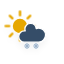
t = 0.00 s
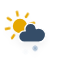
t = 1.95 s
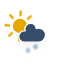
t = 3.45 s
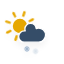
t = 4.95 s
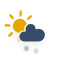
t = 6.83 s
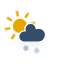
t = 8.70 s

The animated SVG that drew these frames (rendered in a browser with its animation timeline set to each time). Animation: 3 CSS @keyframes rules; frames cover the first 8.70 s, repeats indefinitely.

<?xml version="1.0" encoding="utf-8"?>
<!-- (c) ammap.com | SVG weather icons -->
<svg
    version="1.1"
    xmlns="http://www.w3.org/2000/svg"
    xmlns:xlink="http://www.w3.org/1999/xlink"
    width="64"
    height="64"
    viewbox="0 0 64 64">
    <defs>
        <filter id="blur" width="200%" height="200%">
            <feGaussianBlur in="SourceAlpha" stdDeviation="3"/>
            <feOffset dx="0" dy="4" result="offsetblur"/>
            <feComponentTransfer>
                <feFuncA type="linear" slope="0.05"/>
            </feComponentTransfer>
            <feMerge> 
                <feMergeNode/>
                <feMergeNode in="SourceGraphic"/> 
            </feMerge>
        </filter>
        <style type="text/css"><![CDATA[
/*
** SUN
*/
@keyframes am-weather-sun {
  0% {
    -webkit-transform: rotate(0deg);
       -moz-transform: rotate(0deg);
        -ms-transform: rotate(0deg);
            transform: rotate(0deg);
  }

  100% {
    -webkit-transform: rotate(360deg);
       -moz-transform: rotate(360deg);
        -ms-transform: rotate(360deg);
            transform: rotate(360deg);
  }
}

.am-weather-sun {
  -webkit-animation-name: am-weather-sun;
     -moz-animation-name: am-weather-sun;
      -ms-animation-name: am-weather-sun;
          animation-name: am-weather-sun;
  -webkit-animation-duration: 9s;
     -moz-animation-duration: 9s;
      -ms-animation-duration: 9s;
          animation-duration: 9s;
  -webkit-animation-timing-function: linear;
     -moz-animation-timing-function: linear;
      -ms-animation-timing-function: linear;
          animation-timing-function: linear;
  -webkit-animation-iteration-count: infinite;
     -moz-animation-iteration-count: infinite;
      -ms-animation-iteration-count: infinite;
          animation-iteration-count: infinite;
}

@keyframes am-weather-sun-shiny {
  0% {
    stroke-dasharray: 3px 10px;
    stroke-dashoffset: 0px;
  }

  50% {
    stroke-dasharray: 0.1px 10px;
    stroke-dashoffset: -1px;
  }

  100% {
    stroke-dasharray: 3px 10px;
    stroke-dashoffset: 0px;
  }
}

.am-weather-sun-shiny line {
  -webkit-animation-name: am-weather-sun-shiny;
     -moz-animation-name: am-weather-sun-shiny;
      -ms-animation-name: am-weather-sun-shiny;
          animation-name: am-weather-sun-shiny;
  -webkit-animation-duration: 2s;
     -moz-animation-duration: 2s;
      -ms-animation-duration: 2s;
          animation-duration: 2s;
  -webkit-animation-timing-function: linear;
     -moz-animation-timing-function: linear;
      -ms-animation-timing-function: linear;
          animation-timing-function: linear;
  -webkit-animation-iteration-count: infinite;
     -moz-animation-iteration-count: infinite;
      -ms-animation-iteration-count: infinite;
          animation-iteration-count: infinite;
}

/*
** SNOW
*/
@keyframes am-weather-snow {
  0% {
    -webkit-transform: translateX(0) translateY(0);
       -moz-transform: translateX(0) translateY(0);
        -ms-transform: translateX(0) translateY(0);
            transform: translateX(0) translateY(0);
  }

  33.33% {
    -webkit-transform: translateX(-1.2px) translateY(2px);
       -moz-transform: translateX(-1.2px) translateY(2px);
        -ms-transform: translateX(-1.2px) translateY(2px);
            transform: translateX(-1.2px) translateY(2px);
  }

  66.66% {
    -webkit-transform: translateX(1.4px) translateY(4px);
       -moz-transform: translateX(1.4px) translateY(4px);
        -ms-transform: translateX(1.4px) translateY(4px);
            transform: translateX(1.4px) translateY(4px);
    opacity: 1;
  }

  100% {
    -webkit-transform: translateX(-1.6px) translateY(6px);
       -moz-transform: translateX(-1.6px) translateY(6px);
        -ms-transform: translateX(-1.6px) translateY(6px);
            transform: translateX(-1.6px) translateY(6px);
    opacity: 0;
  }
}

.am-weather-snow-1 {
  -webkit-animation-name: am-weather-snow;
     -moz-animation-name: am-weather-snow;
      -ms-animation-name: am-weather-snow;
          animation-name: am-weather-snow;
  -webkit-animation-duration: 2s;
     -moz-animation-duration: 2s;
      -ms-animation-duration: 2s;
          animation-duration: 2s;
  -webkit-animation-timing-function: linear;
     -moz-animation-timing-function: linear;
      -ms-animation-timing-function: linear;
          animation-timing-function: linear;
  -webkit-animation-iteration-count: infinite;
     -moz-animation-iteration-count: infinite;
      -ms-animation-iteration-count: infinite;
          animation-iteration-count: infinite;
}

.am-weather-snow-2 {
  -webkit-animation-name: am-weather-snow;
     -moz-animation-name: am-weather-snow;
      -ms-animation-name: am-weather-snow;
          animation-name: am-weather-snow;
  -webkit-animation-delay: 1.2s;
     -moz-animation-delay: 1.2s;
      -ms-animation-delay: 1.2s;
          animation-delay: 1.2s;
  -webkit-animation-duration: 2s;
     -moz-animation-duration: 2s;
      -ms-animation-duration: 2s;
          animation-duration: 2s;
  -webkit-animation-timing-function: linear;
     -moz-animation-timing-function: linear;
      -ms-animation-timing-function: linear;
          animation-timing-function: linear;
  -webkit-animation-iteration-count: infinite;
     -moz-animation-iteration-count: infinite;
      -ms-animation-iteration-count: infinite;
          animation-iteration-count: infinite;
}

        ]]></style>
    </defs>
    <g filter="url(#blur)" id="snowy-1">
        <g transform="translate(20,10)">
            <g transform="translate(0,16), scale(1.2)">
                <g class="am-weather-sun">
                    <g>
                        <line fill="none" stroke="#e6a700" stroke-linecap="round" stroke-width="2" transform="translate(0,9)" x1="0" x2="0" y1="0" y2="3"/>
                    </g>
                    <g transform="rotate(45)">
                        <line fill="none" stroke="#e6a700" stroke-linecap="round" stroke-width="2" transform="translate(0,9)" x1="0" x2="0" y1="0" y2="3"/>
                    </g>
                    <g transform="rotate(90)">
                        <line fill="none" stroke="#e6a700" stroke-linecap="round" stroke-width="2" transform="translate(0,9)" x1="0" x2="0" y1="0" y2="3"/>
                    </g>
                    <g transform="rotate(135)">
                        <line fill="none" stroke="#e6a700" stroke-linecap="round" stroke-width="2" transform="translate(0,9)" x1="0" x2="0" y1="0" y2="3"/>
                    </g>
                    <g transform="rotate(180)">
                        <line fill="none" stroke="#e6a700" stroke-linecap="round" stroke-width="2" transform="translate(0,9)" x1="0" x2="0" y1="0" y2="3"/>
                    </g>
                    <g transform="rotate(225)">
                        <line fill="none" stroke="#e6a700" stroke-linecap="round" stroke-width="2" transform="translate(0,9)" x1="0" x2="0" y1="0" y2="3"/>
                    </g>
                    <g transform="rotate(270)">
                        <line fill="none" stroke="#e6a700" stroke-linecap="round" stroke-width="2" transform="translate(0,9)" x1="0" x2="0" y1="0" y2="3"/>
                    </g>
                    <g transform="rotate(315)">
                        <line fill="none" stroke="#e6a700" stroke-linecap="round" stroke-width="2" transform="translate(0,9)" x1="0" x2="0" y1="0" y2="3"/>
                    </g>
                </g>
                <circle cx="0" cy="0" fill="#e6a700" r="5" stroke="#e6a700" stroke-width="2"/>
            </g>
            <g>
                <path d="M47.7,35.4c0-4.6-3.7-8.2-8.2-8.2c-1,0-1.9,0.2-2.8,0.5c-0.3-3.4-3.1-6.2-6.6-6.2c-3.7,0-6.7,3-6.7,6.7c0,0.8,0.2,1.6,0.4,2.3    c-0.3-0.1-0.7-0.1-1-0.1c-3.7,0-6.7,3-6.7,6.7c0,3.6,2.9,6.6,6.5,6.7l17.2,0C44.2,43.3,47.7,39.8,47.7,35.4z" fill="#354D67" stroke="white" stroke-linejoin="round" stroke-width="1.5" transform="translate(-15,-5), scale(0.85)"/>
            </g>
        </g>
        <g transform="translate(20,9)">
            <g class="am-weather-snow-1">
                <g transform="translate(7,28)">
                    <line fill="none" stroke="#9CB3CC" stroke-linecap="round" stroke-width="1.2" transform="translate(0,9), rotate(0)" x1="0" x2="0" y1="-2.5" y2="2.5" />
                    <line fill="none" stroke="#9CB3CC" stroke-linecap="round" stroke-width="1" transform="translate(0,9), rotate(45)" x1="0" x2="0" y1="-2.5" y2="2.5" />
                    <line fill="none" stroke="#9CB3CC" stroke-linecap="round" stroke-width="1" transform="translate(0,9), rotate(90)" x1="0" x2="0" y1="-2.5" y2="2.5" />
                    <line fill="none" stroke="#9CB3CC" stroke-linecap="round" stroke-width="1" transform="translate(0,9), rotate(135)" x1="0" x2="0" y1="-2.5" y2="2.5" />
                </g>
            </g>
            <g class="am-weather-snow-2">
                <g transform="translate(16,28)">
                    <line fill="none" stroke="#9CB3CC" stroke-linecap="round" stroke-width="1.2" transform="translate(0,9), rotate(0)" x1="0" x2="0" y1="-2.5" y2="2.5" />
                    <line fill="none" stroke="#9CB3CC" stroke-linecap="round" stroke-width="1" transform="translate(0,9), rotate(45)" x1="0" x2="0" y1="-2.5" y2="2.5" />
                    <line fill="none" stroke="#9CB3CC" stroke-linecap="round" stroke-width="1" transform="translate(0,9), rotate(90)" x1="0" x2="0" y1="-2.5" y2="2.5" />
                    <line fill="none" stroke="#9CB3CC" stroke-linecap="round" stroke-width="1" transform="translate(0,9), rotate(135)" x1="0" x2="0" y1="-2.5" y2="2.5" />
                </g>
            </g>
        </g>
    </g>
</svg>